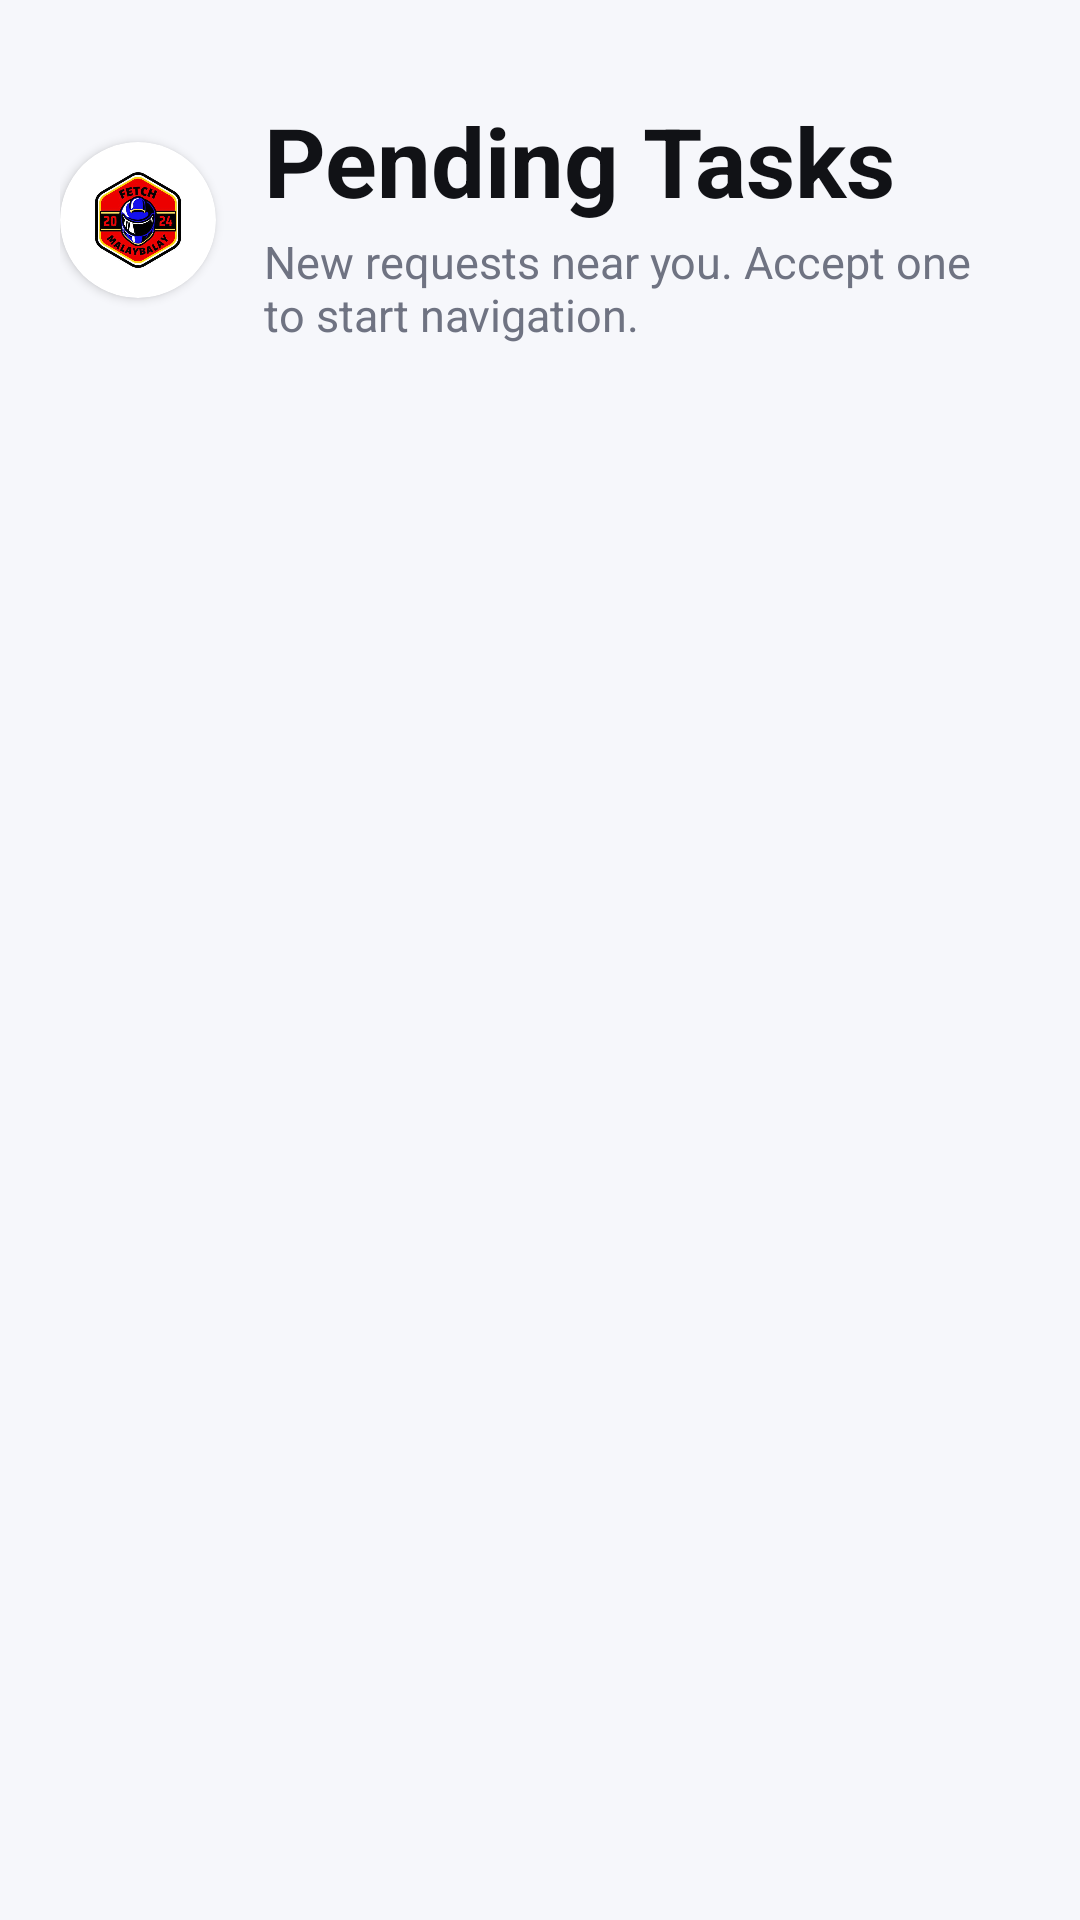

Write the Android layout XML for this screen, with the resource values it uses.
<!-- AndroidManifest.xml: application theme Theme.Fetch -->
<!-- res/layout/activity_rider_task_feed.xml -->
<?xml version="1.0" encoding="utf-8"?>
<LinearLayout xmlns:android="http://schemas.android.com/apk/res/android"
    xmlns:app="http://schemas.android.com/apk/res-auto"
    android:layout_width="match_parent"
    android:layout_height="match_parent"
    android:orientation="vertical"
    android:background="@color/bg_gray">

    
    <LinearLayout
        android:layout_width="match_parent"
        android:layout_height="wrap_content"
        android:orientation="horizontal"
        android:paddingTop="32dp"
        android:paddingHorizontal="20dp"
        android:paddingBottom="16dp"
        android:gravity="center_vertical">

        <androidx.cardview.widget.CardView
            android:layout_width="52dp"
            android:layout_height="52dp"
            app:cardCornerRadius="26dp"
            app:cardElevation="2dp"
            app:cardBackgroundColor="@color/white">
            <ImageView
                android:layout_width="match_parent"
                android:layout_height="match_parent"
                android:src="@drawable/fetch_logo"
                android:padding="8dp"
                android:contentDescription="@string/app_name" />
        </androidx.cardview.widget.CardView>

        <LinearLayout
            android:layout_width="0dp"
            android:layout_height="wrap_content"
            android:layout_weight="1"
            android:orientation="vertical"
            android:paddingStart="16dp">

            <TextView
                android:layout_width="wrap_content"
                android:layout_height="wrap_content"
                android:text="@string/rider_feed_title"
                android:textSize="32sp"
                android:textStyle="bold"
                android:textColor="@color/brand_ink" />

            <TextView
                android:layout_width="match_parent"
                android:layout_height="wrap_content"
                android:text="@string/rider_feed_subtitle"
                android:textSize="15sp"
                android:textColor="@color/text_grey"
                android:layout_marginTop="2dp" />
        </LinearLayout>
    </LinearLayout>

    <FrameLayout
        android:layout_width="match_parent"
        android:layout_height="0dp"
        android:layout_weight="1">

        <TextView
            android:id="@+id/tvEmptyState"
            android:layout_width="match_parent"
            android:layout_height="wrap_content"
            android:text="@string/no_pending_tasks"
            android:textColor="@color/text_grey"
            android:textSize="15sp"
            android:gravity="center"
            android:background="@drawable/bg_card_white"
            android:layout_marginHorizontal="20dp"
            android:layout_marginTop="8dp"
            android:padding="32dp"
            android:visibility="gone" />

        <ProgressBar
            android:id="@+id/progressTaskFeed"
            android:layout_width="wrap_content"
            android:layout_height="wrap_content"
            android:layout_gravity="center_horizontal"
            android:layout_marginTop="32dp"
            android:visibility="gone" />

        <LinearLayout
            android:layout_width="match_parent"
            android:layout_height="wrap_content"
            android:orientation="vertical"
            android:layout_marginHorizontal="20dp"
            android:layout_marginTop="8dp">

            <TextView
                android:id="@+id/tvErrorState"
                android:layout_width="match_parent"
                android:layout_height="wrap_content"
                android:gravity="center"
                android:textSize="15sp"
                android:textColor="@color/brand_ink"
                android:background="@drawable/bg_card_white"
                android:padding="32dp"
                android:visibility="gone" />

            <Button
                android:id="@+id/btnRetryFeed"
                android:layout_width="match_parent"
                android:layout_height="52dp"
                android:layout_marginTop="16dp"
                android:background="@drawable/bg_button_secondary"
                app:backgroundTint="@null"
                android:textColor="@color/brand_red"
                android:textStyle="bold"
                android:textSize="15sp"
                android:textAllCaps="false"
                android:text="@string/retry"
                android:visibility="gone" />
        </LinearLayout>

        <androidx.recyclerview.widget.RecyclerView
            android:id="@+id/rvPendingTasks"
            android:layout_width="match_parent"
            android:layout_height="match_parent"
            android:clipToPadding="false"
            android:paddingTop="8dp"
            android:paddingBottom="100dp" />

    </FrameLayout>
</LinearLayout>
<!-- resources referenced by this layout -->
<resources>
  <color name="bg_gray">#F6F7FB</color>
  <color name="brand_ink">#111216</color>
  <color name="brand_red">#E51D27</color>
  <color name="text_grey">#6F7382</color>
  <color name="white">#FFFFFFFF</color>
  <!-- drawable bg_button_secondary (drawable) -->
  <?xml version="1.0" encoding="utf-8"?>
  <shape xmlns:android="http://schemas.android.com/apk/res/android">
      <solid android:color="@android:color/transparent" />
      <stroke
          android:width="1.5dp"
          android:color="#D6D6D6" />
      <corners android:radius="100dp" />
  </shape>
  <!-- drawable bg_card_white (drawable) -->
  <?xml version="1.0" encoding="utf-8"?>
  <shape xmlns:android="http://schemas.android.com/apk/res/android">
      <solid android:color="@color/white" />
      <stroke
          android:width="1dp"
          android:color="@color/divider_color" />
      <corners android:radius="20dp" />
  </shape>
  <!-- drawable fetch_logo: jpg bitmap (drawable, 34256 bytes) -->
  <string name="app_name">Fetch</string>
  <string name="no_pending_tasks">No pending tasks available right now.</string>
  <string name="retry">Retry</string>
  <string name="rider_feed_subtitle">New requests near you. Accept one to start navigation.</string>
  <string name="rider_feed_title">Pending Tasks</string>
  <style name="Theme.Fetch" parent="Base.Theme.Fetch" />
  <color name="divider_color">#E8EAF1</color>
  <style name="Base.Theme.Fetch" parent="Theme.Material3.DayNight.NoActionBar">
          <item name="colorPrimary">@color/brand_red</item>
          <item name="colorOnPrimary">@color/white</item>
          <item name="colorPrimaryContainer">@color/brand_yellow</item>
          <item name="colorOnPrimaryContainer">@color/brand_ink</item>
          <item name="colorSecondary">@color/brand_blue</item>
          <item name="colorOnSecondary">@color/white</item>
          <item name="colorSurface">@color/bg_gray</item>
          <item name="colorOnSurface">@color/black</item>
          <item name="colorOutline">@color/divider_color</item>
          <item name="android:windowBackground">@color/bg_gray</item>
          <item name="android:statusBarColor">@color/bg_gray</item>
          <item name="android:navigationBarColor">@color/white</item>
          <item name="android:windowLightStatusBar">true</item>
          <item name="android:windowLightNavigationBar">true</item>
      </style>
  <color name="brand_yellow">#F8C400</color>
  <color name="brand_blue">#2C43F6</color>
  <color name="black">#191B22</color>
</resources>
